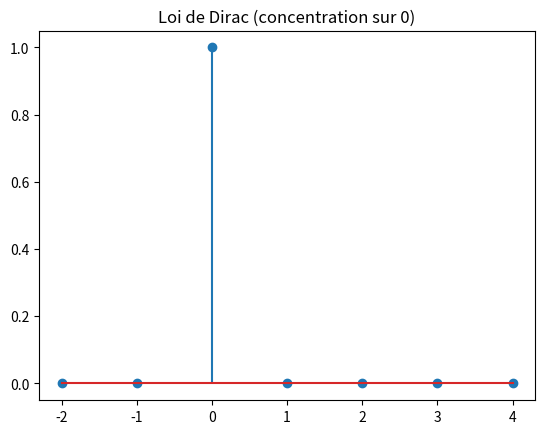
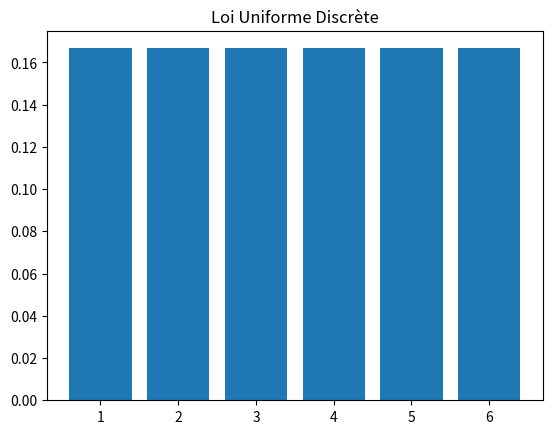
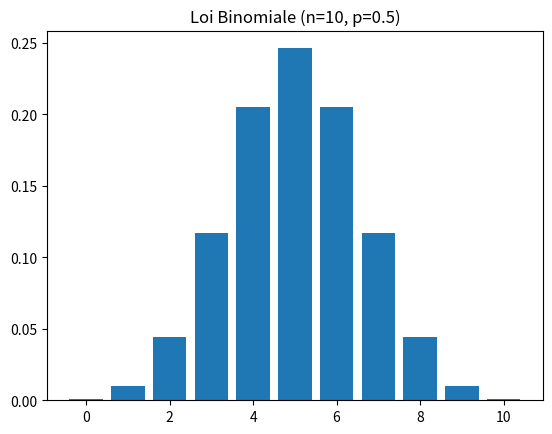
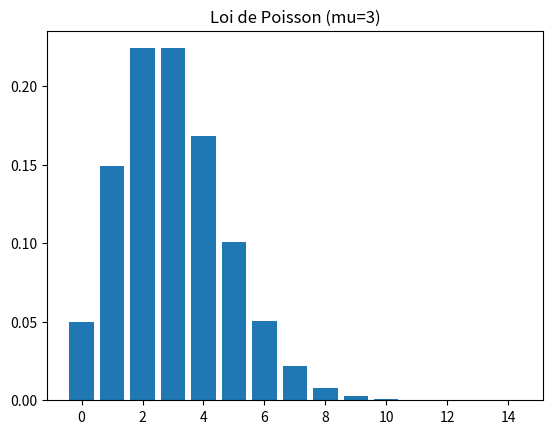
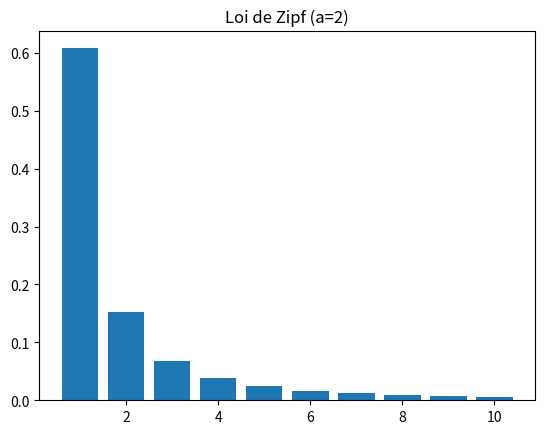
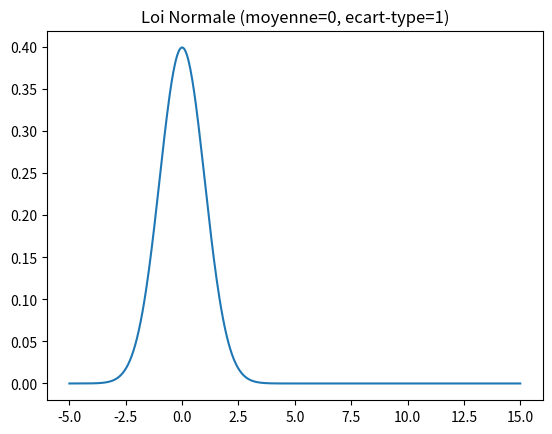
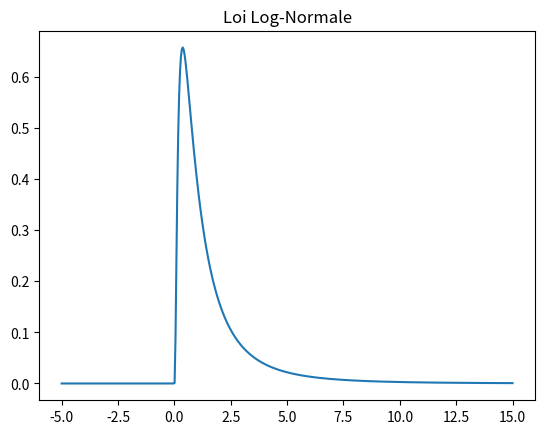
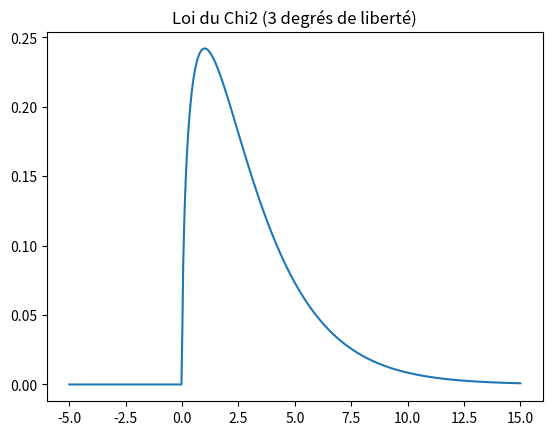
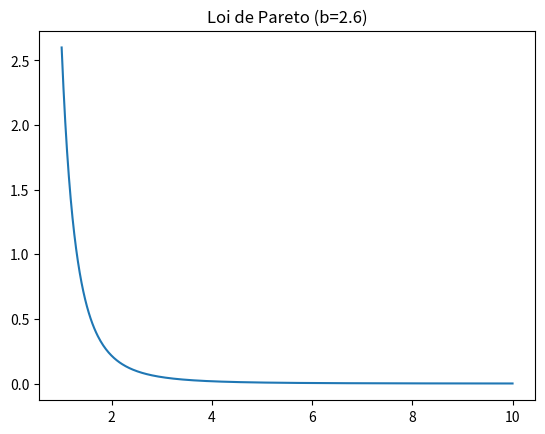

Reproduce these figures in Python, in order.
#coding:utf8

import numpy as np
import pandas as pd
import scipy.stats as stats
import matplotlib.pyplot as plt
import os


"""
dist_names = ['norm', 'beta', 'gamma', 'pareto', 't', 'lognorm', 'invgamma', 'invgauss',  'loggamma', 'alpha', 'chi', 'chi2', 'bradford', 'burr', 'burr12', 'cauchy', 'dweibull', 'erlang', 'expon', 'exponnorm', 'exponweib', 'exponpow', 'f', 'genpareto', 'gausshyper', 'gibrat', 'gompertz', 'gumbel_r', 'pareto', 'pearson3', 'powerlaw', 'triang', 'weibull_min', 'weibull_max', 'bernoulli', 'betabinom', 'betanbinom', 'binom', 'geom', 'hypergeom', 'logser', 'nbinom', 'poisson', 'poisson_binom', 'randint', 'zipf', 'zipfian']
"""

# Question 1
if not os.path.exists('img'):
    os.makedirs('img')


import matplotlib.pyplot as plt
import numpy as np
import scipy.stats as stats
import os


if not os.path.exists('img'):
    os.makedirs('img')

# Lois discrètes

plt.figure()
x_dirac = np.arange(-2, 5)
y_dirac = [0, 0, 1, 0, 0, 0, 0] 
plt.stem(x_dirac, y_dirac)
plt.title("Loi de Dirac (concentration sur 0)")
plt.savefig('img/dirac.png')


low, high = 1, 7
x_unif = np.arange(low, high)
y_unif = stats.planck.pmf(x_unif, 0.5)
plt.figure()
plt.bar(x_unif, [1/6]*6)
plt.title("Loi Uniforme Discrète")
plt.savefig('img/uniforme_discrete.png')


n, p = 10, 0.5
x_binom = np.arange(0, n+1)
plt.figure()
plt.bar(x_binom, stats.binom.pmf(x_binom, n, p))
plt.title(f"Loi Binomiale (n={n}, p={p})")
plt.savefig('img/binomiale.png')


mu = 3
x_poisson = np.arange(0, 15)
plt.figure()
plt.bar(x_poisson, stats.poisson.pmf(x_poisson, mu))
plt.title(f"Loi de Poisson (mu={mu})")
plt.savefig('img/poisson_discret.png')


a = 2.0
x_zipf = np.arange(1, 11)
plt.figure()
plt.bar(x_zipf, stats.zipf.pmf(x_zipf, a))
plt.title("Loi de Zipf (a=2)")
plt.savefig('img/zipf.png')


# Lois continues

x_cont = np.linspace(-5, 15, 500)

plt.figure()
plt.plot(x_cont, stats.norm.pdf(x_cont, 0, 1))
plt.title("Loi Normale (moyenne=0, ecart-type=1)")
plt.savefig('img/normale.png')

plt.figure()
plt.plot(x_cont, stats.lognorm.pdf(x_cont, 1))
plt.title("Loi Log-Normale")
plt.savefig('img/lognormale.png')

plt.figure()
plt.plot(x_cont, stats.chi2.pdf(x_cont, df=3))
plt.title("Loi du Chi2 (3 degrés de liberté)")
plt.savefig('img/chi2.png')

plt.figure()
x_pareto = np.linspace(1, 10, 500)
plt.plot(x_pareto, stats.pareto.pdf(x_pareto, b=2.6))
plt.title("Loi de Pareto (b=2.6)")
plt.savefig('img/pareto.png')

plt.show()

# Question 2

def calculer_stats(nom_loi, distribution):
    """
    Fonction qui calcule et affiche la moyenne et l'écart-type 
    d'une distribution scipy.stats
    """
  
    moyenne, variance = distribution.stats(moments='mv')
    ecart_type = np.sqrt(variance) 
    
    print(f"--- {nom_loi} ---")
    print(f"Moyenne théorique : {moyenne:.2f}")
    print(f"Écart-type théorique : {ecart_type:.2f}\n")
    return moyenne, ecart_type



print("CALCUL DES PARAMÈTRES DES LOIS :\n")

# Lois Discrètes (on reprend les paramètres utilisés pour les graphiques)
calculer_stats("Loi Binomiale (n=10, p=0.5)", stats.binom(n=10, p=0.5))
calculer_stats("Loi de Poisson (mu=3)", stats.poisson(mu=3))
calculer_stats("Loi de Zipf (a=2)", stats.zipf(a=2))

# Lois Continues
calculer_stats("Loi Normale (0, 1)", stats.norm(loc=0, scale=1))
calculer_stats("Loi Log-Normale (s=1)", stats.lognorm(s=1))
calculer_stats("Loi du Chi2 (df=3)", stats.chi2(df=3))
calculer_stats("Loi de Pareto (b=2.6)", stats.pareto(b=2.6))